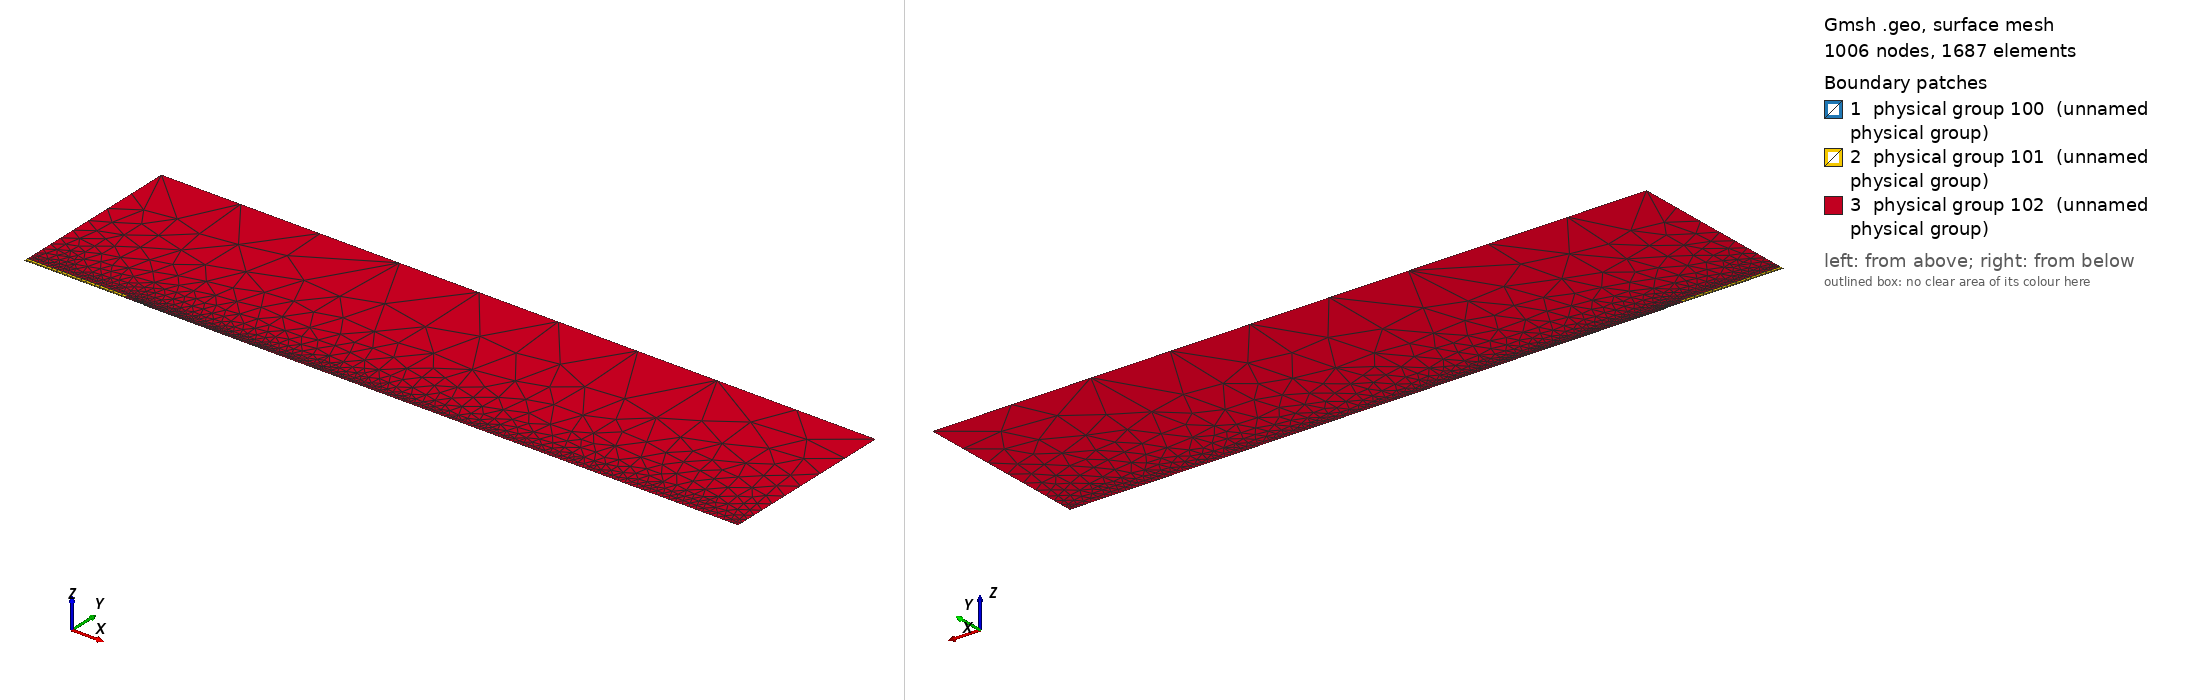

Gmsh geometry script, surface-meshed: 1006 nodes, 1687 surface elements. Boundary patches (legend numbers): 1 physical group 100 (unnamed physical group), 2 physical group 101 (unnamed physical group), 3 physical group 102 (unnamed physical group). Left view from above one corner, right view from below the opposite corner. Legend entries are the model's physical surfaces. The drawing asked Gmsh for element sizes between 1% and 20% of the model's largest extent; the script's own settings can give other sizes.

=== mesh.geo (drawn) ===
// Macro parameters
deltaStar = 1;
D = 0.5 * deltaStar; // depth of the gap 
W = 6 * deltaStar; // width of the gap
r = 16; // length of non-constant quads upstream and downstream of the gap
s = 8; // length of non-constant quads left and right inside the gap
BL = 0.25 * deltaStar; // height of the second layer of quad elements
BL_upper = 3.5 * deltaStar; // height of the third layer of quad elements
x0 = 100 * deltaStar; // x distance from inflow to gap
lengthOutflow = 500 * deltaStar; // length after the gap
x3 = lengthOutflow; // last point of the domain
height = 150 * deltaStar; // height of the triangular region
triagHeightRegion_inflow = height - BL - BL_upper; // height of the triangular region

// Micro parameters
dx = 0.2; // dx of square elements near the leading and trailing edge of the gap (most resolution-demanding points in the domain)
dy = 1.25 * dx; 
size_triag_v_top = 64; // size of the elements in the upper triangular region
size_triag_v_bottom = 3; // size of the elements in the upper triangular region

// All the value below are between 0 and 1. =1  means the elements are all equal in size. Avoid using values very close to 1, because we dividing by log(p) in the formula.
dy_in_v_right = 1.5; // heighest quad in the upper layer of quads, in the right part of the gap
dy_in_v_left = 1.75; // heighest quad in the upper layer of quads, in the left part of the gap

// fit (check the file scripts/fit_gmsh.py for more details)
p_in_v_left = 1.0335663036230878 - 1.0234149444433507/(W - 0.8098798097181781)^0.5991729377115732; // densitiy concentration of elements inside the gap, vertically, near the left wall.
p_in_v_right = 1.008073572191136 - 1.1471875292840257/(W - 1.2941255994826328)^0.7890392764815325; // densitiy concentration of elements inside the gap, vertically, near the right wall.
p_in_h_bottom = 0.7; // densitiy concentration of elements inside the gap, horizontally. 
p_in_h_top = 0.7; // densitiy concentration of elements inside the gap, horizontally. 

p_out_h = 0.5; // densitiy concentration of elements outside the gap, horizontally.
p_out_h_upper = 0.4; // densitiy concentration of elements outside the gap, horizontally on the upper layer of quads
p_out_v_inflow_dense = 0.8; // densitiy concentration of elements outside the gap, vertically, near the inflow and the gap
p_out_v_inflow_sparse = 0.99; // densitiy concentration of elements outside the gap, vertically, near the inflow and far from the gap
p_out_v_outflow_dense = 0.9; // densitiy concentration of elements outside the gap, vertically, near the outflow and the gap
p_out_v_outflow_sparse = 0.995; // densitiy concentration of elements outside the gap, vertically, near the outflow and far from the gap
p_triag_h_inflow = 0.8; // densitiy concentration of elements in the triangular region of the domain, horizontally.
p_triag_h_outflow = p_triag_h_inflow; // densitiy concentration of elements in the triangular region of the domain, horizontally.
p_triag_v_bottom = 0.99;

enlarge_triag_inflow = 1.1; // heigher the value, larger the elements in the triangular region near the inflow
enlarge_triag_outflow = 1.1; // heigher the value, larger the elements in the triangular region near the outflow

// Automated parameters 
a_in_v_left = dx / (W);
a_in_h_bottom = dy / (D / 2);
a_in_h_top = dx / (D / 2);
a_out_h = dx / BL;
a_out_v_inflow_dense = dx / r;
a_out_v_outflow_dense = dx / r;

// for the derivation of the formula, see file 20250123_gmshFormula.md in the docs folder
N_in_v_left = Ceil( Log (a_in_v_left / (1 - p_in_v_left + a_in_v_left * p_in_v_left)) / Log(p_in_v_left) );
N_in_h_bottom = Ceil( Log (a_in_h_bottom / (1 - p_in_h_bottom + a_in_h_bottom * p_in_h_bottom)) / Log(p_in_h_bottom) );
N_in_h_top = Ceil( Log (a_in_h_top / (1 - p_in_h_top + a_in_h_top * p_in_h_top)) / Log(p_in_h_top) );
N_out_h = Ceil( Log (a_out_h / (1 - p_out_h + a_out_h * p_out_h)) / Log(p_out_h) ) + 1; // + 1 is to correct the fact that the distance is too small to properly approximate the dx length
N_out_v_inflow_dense = Ceil( Log (a_out_v_inflow_dense / (1 - p_out_v_inflow_dense + a_out_v_inflow_dense * p_out_v_inflow_dense)) / Log(p_out_v_inflow_dense) );
N_out_v_outflow_dense = Ceil( Log (a_out_v_outflow_dense / (1 - p_out_v_outflow_dense + a_out_v_outflow_dense * p_out_v_outflow_dense)) / Log(p_out_v_outflow_dense) );

p_for_a_out_v_inflow_sparse_computation = p_out_v_inflow_dense;
p_for_a_out_v_outflow_sparse_computation = (p_out_v_outflow_dense + p_out_v_outflow_dense) / 2;
a_out_v_inflow_sparse = r / (x0 - r) * (1 - p_for_a_out_v_inflow_sparse_computation) / (1 - p_for_a_out_v_inflow_sparse_computation^(N_out_v_inflow_dense + 1));
a_out_v_outflow_sparse = r / (lengthOutflow - r) * (1 - p_for_a_out_v_outflow_sparse_computation) / (1 - p_for_a_out_v_outflow_sparse_computation^(N_out_v_outflow_dense + 1));

N_out_v_inflow_sparse = Ceil( Log(a_out_v_inflow_sparse / (1 - p_out_v_inflow_sparse + a_out_v_inflow_sparse * p_out_v_inflow_sparse)) / Log(p_out_v_inflow_sparse) );
N_out_v_outflow_sparse = Ceil( Log(a_out_v_outflow_sparse / (1 - p_out_v_outflow_sparse + a_out_v_outflow_sparse * p_out_v_outflow_sparse)) / Log(p_out_v_outflow_sparse) );


// second layer of quads
a_out_h_upper = (BL) / (BL_upper) * (1 - p_out_h) / (1 - p_out_h^(N_out_h + 1));
N_out_h_upper = Ceil( Log(a_out_h_upper / (1 - p_out_h_upper + a_out_h_upper * p_out_h_upper)) / Log(p_out_h_upper) );

// ---------------------------
// for triangular region
// ---------------------------
a_triag_h_inflow = (BL_upper) / (triagHeightRegion_inflow) * (1 - p_out_h_upper) / (1 - p_out_h_upper^(N_out_h_upper + 1));
a_triag_h_outflow = a_triag_h_inflow;
N_triag_v_top = Ceil( (x3 + x0) / size_triag_v_top ); // we assume p_triag_v = 1, otherwise the formula is different
N_triag_v_bottom = Ceil( (x3) / size_triag_v_bottom ); // we assume p_triag_v = 1, otherwise the formula is different
N_triag_h_inflow = Ceil( Log(a_triag_h_inflow / (1 - p_triag_h_inflow + a_triag_h_inflow * p_triag_h_inflow)) / Log(p_triag_h_inflow) );
N_triag_h_outflow = Ceil( Log(a_triag_h_outflow / (1 - p_triag_h_outflow + a_triag_h_outflow * p_triag_h_outflow)) / Log(p_triag_h_outflow) );
N_triag_h_inflow = Ceil( N_triag_h_inflow / enlarge_triag_inflow );
N_triag_h_outflow = Ceil( N_triag_h_outflow / enlarge_triag_outflow );

Point(1) = {-x0, 0, 0};
Point(2) = {0,0,0};
Point(3) = {0,-D,0};
Point(6) = {x3,-D,0};
Point(8) = {x3,height,0};
Point(9) = {-x0,height,0};
Point(10) = {-x0,BL,0};
Point(11) = {0,BL,0};
Point(13) = {W,0,0};
Point(15) = {0,-D/2,0};
Point(16) = {W,-D,0};
Point(17) = {W,-D/2,0};
Point(18) = {-r,0,0};
Point(19) = {-r,BL,0};
Point(22) = {-x0,BL+BL_upper,0};
Point(23) = {-r,BL+BL_upper,0};

Line(1) = {1,18};
Line(2) = {2,15};
Line(3) = {3,16};
Line(4) = {16,17};
Line(8) = {8,9};
Line(9) = {9,22};
Line(10) = {10,19};
Line(11) = {10,1};
Line(14) = {2,13};
Line(15) = {15,3};
Line(17) = {17,13};
Line(20) = {18,2};
Line(23) = {19,11};
Line(24) = {22,10};
Line(25) = {6,8};
Line(27) = {22,23};
Line(28) = {23,19};
Line(29) = {16,6};
Line(30) = {2,11};

// outer quads
Curve Loop(1) = {-23, -10, 11, 1, 20, 30};
Plane Surface(1) = {1};

// inside gap
Curve Loop(2) = {2, 15, 3, 4, 17, -14};
Plane Surface(2) = {2};

// triangular region
Curve Loop(3) = {23, -30, 14, -17, -4, 29, 25, 8, 9, 27, 28};
Plane Surface(3) = {3};

// 3rd layer of quads
Curve Loop(4) = {-24, 27, 28,-10};

Plane Surface(4) = {4};


// This defines the surfaces that will be meshed with quad elements
Transfinite Surface {1} = {1, 2, 11, 10};
Transfinite Surface {2} = {3, 13, 16, 2}; // number '2' must match the number '2' of plane surface
Transfinite Surface {4} = {19, 23, 22, 10};

Transfinite Curve {-14, -3, -12} = N_in_v_left Using Progression p_in_v_left;

Transfinite Curve {15, -4} = N_in_h_bottom Using Progression p_in_h_bottom;
Transfinite Curve {-2, 17} = N_in_h_top Using Progression p_in_h_top;


Transfinite Curve {11, -6} = N_out_h Using Progression p_out_h;
Transfinite Curve {24, 28, 29, -7} = N_out_h_upper Using Progression p_out_h_upper;
Transfinite Curve {10, 1, 27} = N_out_v_inflow_sparse Using Progression p_out_v_inflow_sparse;
Transfinite Curve {20, 23} = N_out_v_inflow_dense Using Progression p_out_v_inflow_dense;
Transfinite Curve {-21, -22, 26} = N_out_v_outflow_sparse Using Progression p_out_v_outflow_sparse;
Transfinite Curve {-5, -13} = N_out_v_outflow_dense Using Progression p_out_v_outflow_dense;

Recombine Surface {1, 2, 4, 5};

// for triangluar region
Transfinite Curve {8} = N_triag_v_top Using Progression 1;
Transfinite Curve {-29} = N_triag_v_bottom Using Progression p_triag_v_bottom;
Transfinite Curve {-25} = N_triag_h_outflow Using Progression p_triag_h_outflow;
Transfinite Curve {9} = N_triag_h_inflow Using Progression p_triag_h_inflow;


// defining boundary
Physical Curve(1) = {9,24,11}; // inlet
Physical Curve(2) = {25}; // outlet
Physical Curve(3) = {8}; // top
Physical Curve(4) = {1, 20, 2, 15, 3, 29}; // wall


Physical Surface(100) = {1};
Physical Surface(101) = {2, 4};
Physical Surface(102) = {3};
